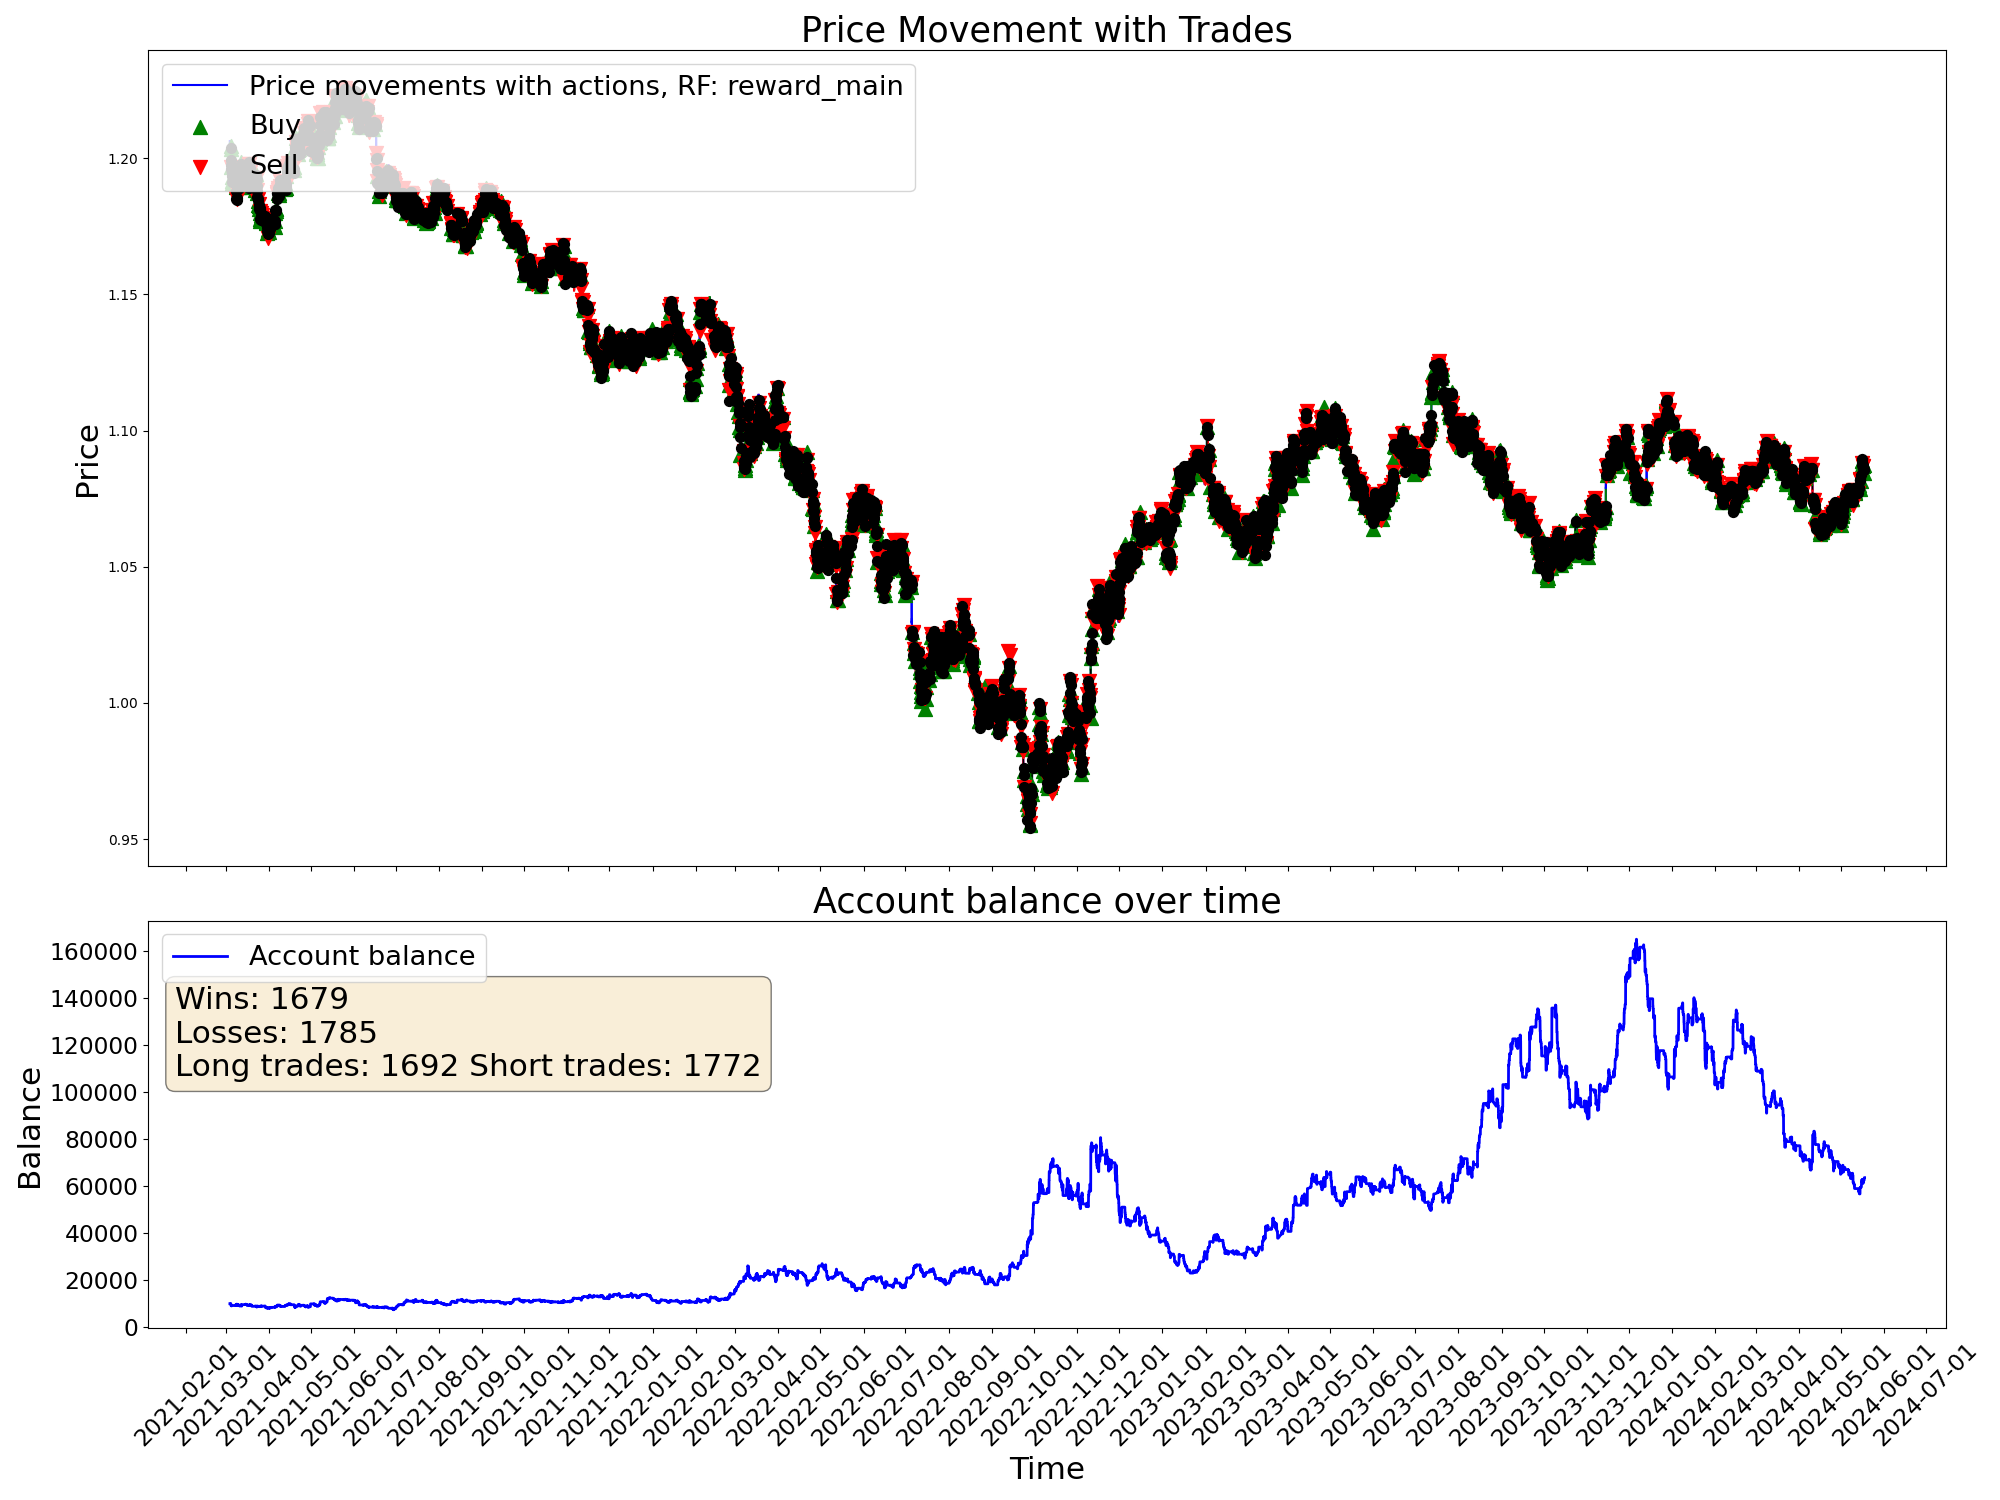

Data behind this chart, as committed beside it:
time, open, high, low, close, tick_volume, actDir, actRisk, eReward, eAccBalance, eWins, eLosses, pType, pOpenPrice, pSLPrice, pTPPrice, pProfit
2021-03-04 03:00:00, 1.206, 1.206, 1.205, 1.206, 2527, 0.0, 0.0, 0.0, 10000, 0, 0, 0, 0.0, 0.0, 0.0, 0.0
2021-03-04 04:00:00, 1.206, 1.206, 1.205, 1.205, 2195, 0.0, 0.0, 0.0, 10000, 0, 0, 0, 0.0, 0.0, 0.0, 0.0
2021-03-04 05:00:00, 1.205, 1.206, 1.205, 1.205, 1774, 0.0, 0.0, 0.0, 10000, 0, 0, 0, 0.0, 0.0, 0.0, 0.0
2021-03-04 06:00:00, 1.205, 1.205, 1.204, 1.205, 2248, 0.0, 0.0, 0.0, 10000, 0, 0, 0, 0.0, 0.0, 0.0, 0.0
2021-03-04 07:00:00, 1.205, 1.206, 1.205, 1.206, 2379, 0.0, 0.0, 0.0, 10000, 0, 0, 0, 0.0, 0.0, 0.0, 0.0
2021-03-04 08:00:00, 1.206, 1.206, 1.206, 1.206, 2413, 0.0, 0.0, 0.0, 10000, 0, 0, 0, 0.0, 0.0, 0.0, 0.0
2021-03-04 09:00:00, 1.206, 1.206, 1.205, 1.205, 3812, 0.0, 0.0, 0.0, 10000, 0, 0, 0, 0.0, 0.0, 0.0, 0.0
2021-03-04 10:00:00, 1.205, 1.206, 1.204, 1.204, 6946, 0.0, 0.0, 0.0, 10000, 0, 0, 0, 0.0, 0.0, 0.0, 0.0
2021-03-04 11:00:00, 1.204, 1.204, 1.203, 1.203, 5425, 0.0, 0.0, 0.0, 10000, 0, 0, 0, 0.0, 0.0, 0.0, 0.0
2021-03-04 12:00:00, 1.203, 1.205, 1.203, 1.205, 5281, 0.0, 0.0, 0.0, 10000, 0, 0, 0, 0.0, 0.0, 0.0, 0.0
2021-03-04 13:00:00, 1.205, 1.205, 1.203, 1.203, 4233, 0.0, 0.0, 0.0, 10000, 0, 0, 0, 0.0, 0.0, 0.0, 0.0
2021-03-04 14:00:00, 1.203, 1.204, 1.203, 1.203, 4352, 0.6273, 0.6273, 0.0, 10000, 0, 0, 1, 1.203, 1.202, 0.0, 0.0
2021-03-04 15:00:00, 1.203, 1.204, 1.203, 1.204, 5153, 0.1115, 0.1115, 0.0, 10000, 0, 0, 1, 1.203, 1.202, 0.0, 0.0
2021-03-04 16:00:00, 1.204, 1.204, 1.203, 1.204, 5766, -0.1268, -0.1268, 0.0, 10000, 0, 0, 1, 1.203, 1.202, 0.0, 0.0
2021-03-04 17:00:00, 1.204, 1.204, 1.202, 1.204, 8847, -1.0, -1.0, 0.0, 10098, 1, 0, 0, 0.0, 0.0, 0.0, 98.48
2021-03-04 18:00:00, 1.204, 1.205, 1.204, 1.204, 6093, 0.7443, 0.7443, 0.0, 10098, 1, 0, 1, 1.204, 1.203, 0.0, 0.0
2021-03-04 19:00:00, 1.204, 1.205, 1.199, 1.199, 15538, 0.3303, 0.3303, 0.0, 10098, 1, 0, 1, 1.204, 1.203, 0.0, 0.0
2021-03-04 20:00:00, 1.199, 1.2, 1.197, 1.197, 12890, -1.0, -1.0, 0.0, 9278, 1, 1, 0, 0.0, 0.0, 0.0, -820.8
2021-03-04 21:00:00, 1.197, 1.198, 1.196, 1.197, 8493, -1.0, -1.0, 0.0, 9278, 1, 1, 2, 1.197, 1.198, 0.0, 0.0
2021-03-04 22:00:00, 1.197, 1.197, 1.196, 1.197, 5417, 0.2123, 0.2123, 0.0, 9278, 1, 1, 2, 1.197, 1.198, 0.0, 0.0
2021-03-04 23:00:00, 1.197, 1.197, 1.197, 1.197, 1930, 0.4495, 0.4495, 0.0, 9278, 1, 1, 2, 1.197, 1.198, 0.0, 0.0
2021-03-05 00:00:00, 1.196, 1.198, 1.196, 1.197, 828, -0.7868, -0.7868, 0.0, 9278, 1, 1, 2, 1.197, 1.198, 0.0, 0.0
2021-03-05 01:00:00, 1.198, 1.198, 1.196, 1.197, 2478, 1.0, 1.0, 0.0, 9152, 1, 2, 0, 0.0, 0.0, 0.0, -125.7
2021-03-05 02:00:00, 1.197, 1.197, 1.196, 1.197, 2903, 0.91, 0.91, 0.0, 9152, 1, 2, 1, 1.197, 1.195, 0.0, 0.0
2021-03-05 03:00:00, 1.197, 1.197, 1.195, 1.196, 4152, 0.5646, 0.5646, 0.0, 9152, 1, 2, 1, 1.197, 1.195, 0.0, 0.0
2021-03-05 04:00:00, 1.196, 1.196, 1.195, 1.196, 2808, -1.0, -1.0, 0.0, 9062, 1, 3, 0, 0.0, 0.0, 0.0, -89.56
2021-03-05 05:00:00, 1.196, 1.197, 1.196, 1.196, 2103, -0.3834, -0.3834, 0.0, 9062, 1, 3, 0, 1.197, 1.195, 0.0, 0.0
2021-03-05 06:00:00, 1.196, 1.196, 1.196, 1.196, 2160, 0.409, 0.409, 0.0, 9062, 1, 3, 0, 1.197, 1.195, 0.0, 0.0
2021-03-05 07:00:00, 1.196, 1.196, 1.196, 1.196, 2014, -0.689, -0.689, 0.0, 9062, 1, 3, 2, 1.196, 1.197, 0.0, 0.0
2021-03-05 08:00:00, 1.196, 1.196, 1.195, 1.195, 2382, 0.4732, 0.4732, 0.0, 9062, 1, 3, 2, 1.196, 1.197, 0.0, 0.0
2021-03-05 09:00:00, 1.195, 1.196, 1.195, 1.195, 5839, 0.2806, 0.2806, 0.0, 9062, 1, 3, 2, 1.196, 1.197, 0.0, 0.0
2021-03-05 10:00:00, 1.195, 1.195, 1.191, 1.193, 8326, 1.0, 1.0, 0.0, 9200, 2, 3, 0, 0.0, 0.0, 0.0, 137.3
2021-03-05 11:00:00, 1.193, 1.194, 1.192, 1.193, 7103, 0.009356, 0.009356, 0.0, 9200, 2, 3, 0, 0.0, 0.0, 0.0, 0.0
2021-03-05 12:00:00, 1.193, 1.194, 1.193, 1.193, 4902, 0.5529, 0.5529, 0.0, 9200, 2, 3, 1, 1.193, 1.192, 0.0, 0.0
2021-03-05 13:00:00, 1.193, 1.194, 1.192, 1.193, 5260, 0.4834, 0.4834, 0.0, 9200, 2, 3, 1, 1.193, 1.192, 0.0, 0.0
2021-03-05 14:00:00, 1.193, 1.194, 1.193, 1.194, 5070, 0.7943, 0.7943, 0.0, 9200, 2, 3, 1, 1.193, 1.192, 0.0, 0.0
2021-03-05 15:00:00, 1.194, 1.194, 1.189, 1.192, 12120, -1.0, -1.0, 0.0, 9275, 3, 3, 0, 0.0, 0.0, 0.0, 74.85
2021-03-05 16:00:00, 1.192, 1.195, 1.191, 1.192, 14742, 0.9202, 0.9202, 0.0, 9275, 3, 3, 1, 1.192, 1.19, 0.0, 0.0
2021-03-05 17:00:00, 1.192, 1.193, 1.191, 1.191, 14808, -0.0461, -0.0461, 0.0, 9275, 3, 3, 1, 1.192, 1.19, 0.0, 0.0
2021-03-05 18:00:00, 1.191, 1.192, 1.191, 1.191, 10301, -0.3352, -0.3352, 0.0, 9275, 3, 3, 1, 1.192, 1.19, 0.0, 0.0
2021-03-05 19:00:00, 1.191, 1.192, 1.191, 1.191, 6640, 1.0, 1.0, 0.0, 9275, 3, 3, 1, 1.192, 1.19, 0.0, 0.0
2021-03-05 20:00:00, 1.191, 1.192, 1.191, 1.191, 4874, -0.4451, -0.4451, 0.0, 9275, 3, 3, 1, 1.192, 1.19, 0.0, 0.0
2021-03-05 21:00:00, 1.191, 1.192, 1.191, 1.191, 3173, 1.0, 1.0, 0.0, 9275, 3, 3, 1, 1.192, 1.19, 0.0, 0.0
2021-03-05 22:00:00, 1.191, 1.192, 1.191, 1.192, 2490, -0.9637, -0.9637, 0.0, 9226, 3, 4, 0, 0.0, 0.0, 0.0, -48.22
2021-03-05 23:00:00, 1.192, 1.192, 1.191, 1.191, 1898, 1.0, 1.0, 0.0, 9226, 3, 4, 1, 1.191, 1.19, 0.0, 0.0
2021-03-08 00:00:00, 1.192, 1.192, 1.192, 1.192, 259, 1.0, 1.0, 0.0, 9226, 3, 4, 1, 1.191, 1.19, 0.0, 0.0
2021-03-08 01:00:00, 1.192, 1.193, 1.192, 1.193, 3768, -0.523, -0.523, 0.0, 9226, 3, 4, 1, 1.191, 1.19, 0.0, 0.0
2021-03-08 02:00:00, 1.193, 1.193, 1.192, 1.193, 2426, -0.7942, -0.7942, 0.0, 9468, 4, 4, 0, 0.0, 0.0, 0.0, 241.6
2021-03-08 03:00:00, 1.193, 1.193, 1.192, 1.193, 2960, -0.3512, -0.3512, 0.0, 9468, 4, 4, 0, 1.193, 1.194, 0.0, 0.0
2021-03-08 04:00:00, 1.193, 1.193, 1.19, 1.191, 3242, -1.0, -1.0, 0.0, 9468, 4, 4, 2, 1.191, 1.192, 0.0, 0.0
2021-03-08 05:00:00, 1.191, 1.191, 1.19, 1.19, 2663, -1.0, -1.0, 0.0, 9468, 4, 4, 2, 1.191, 1.192, 0.0, 0.0
2021-03-08 06:00:00, 1.19, 1.191, 1.19, 1.191, 1703, -0.8946, -0.8946, 0.0, 9468, 4, 4, 2, 1.191, 1.192, 0.0, 0.0
2021-03-08 07:00:00, 1.191, 1.191, 1.191, 1.191, 2904, 1.0, 1.0, 0.0, 9468, 4, 5, 0, 0.0, 0.0, 0.0, -0.01
2021-03-08 08:00:00, 1.191, 1.191, 1.189, 1.189, 3010, 1.0, 1.0, 0.0, 9468, 4, 5, 1, 1.189, 1.188, 0.0, 0.0
2021-03-08 09:00:00, 1.189, 1.19, 1.188, 1.189, 5676, 1.0, 1.0, 0.0, 9468, 4, 5, 1, 1.189, 1.188, 0.0, 0.0
2021-03-08 10:00:00, 1.189, 1.19, 1.188, 1.188, 6370, -0.02053, -0.02053, 0.0, 9468, 4, 5, 1, 1.189, 1.188, 0.0, 0.0
2021-03-08 11:00:00, 1.188, 1.188, 1.187, 1.187, 5175, 0.7092, 0.7092, 0.0, 9242, 4, 6, 0, 0.0, 0.0, 0.0, -225.4
2021-03-08 12:00:00, 1.187, 1.188, 1.187, 1.188, 4080, -0.6315, -0.6315, 0.0, 9242, 4, 6, 2, 1.188, 1.189, 0.0, 0.0
2021-03-08 13:00:00, 1.188, 1.188, 1.187, 1.187, 3798, 0.2215, 0.2215, 0.0, 9242, 4, 6, 2, 1.188, 1.189, 0.0, 0.0
2021-03-08 14:00:00, 1.187, 1.187, 1.186, 1.186, 4953, -1.0, -1.0, 0.0, 9242, 4, 6, 2, 1.188, 1.189, 0.0, 0.0
... 19,940 more rows
